Dataset: recorded_hand_split (GitHub, trevor-scofield/Computer_Vision_Class_Project). Classes: left fist, left one finger, left open palm, left thumbs up, left two fingers, no hand, right fist, right one finger, right open palm, right thumbs up, right two fingers.

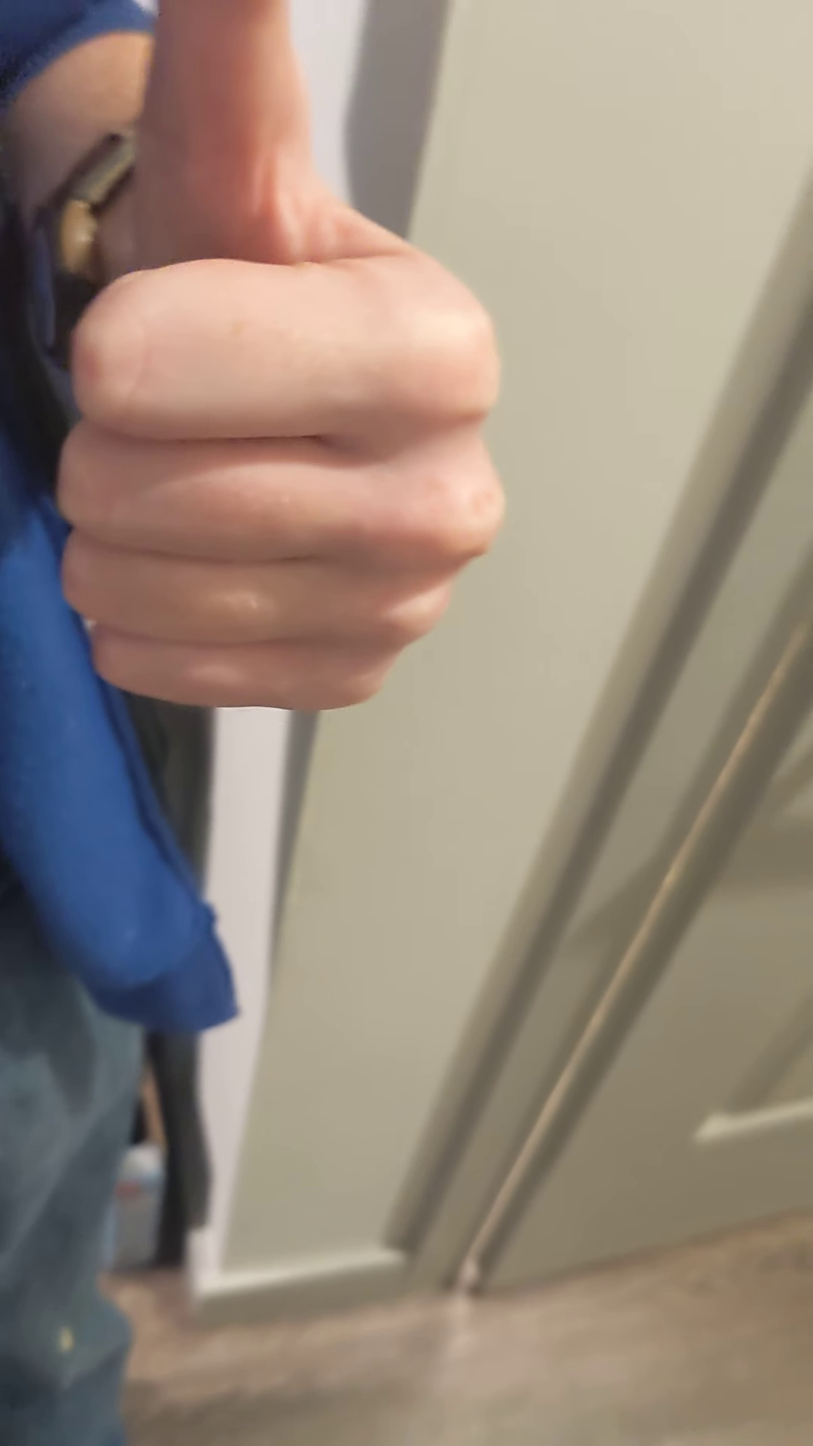
Label: left thumbs up

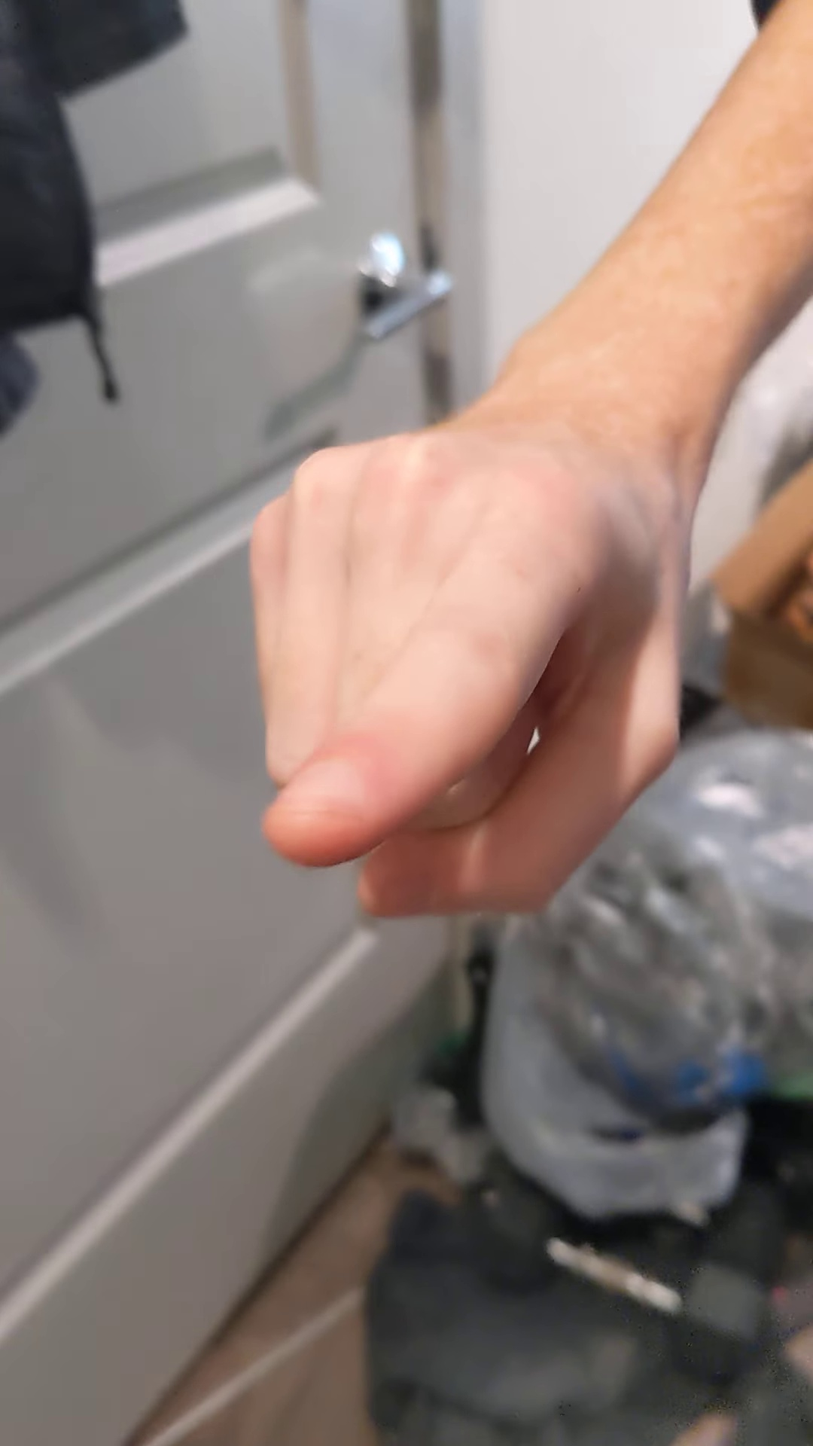
Label: right one finger

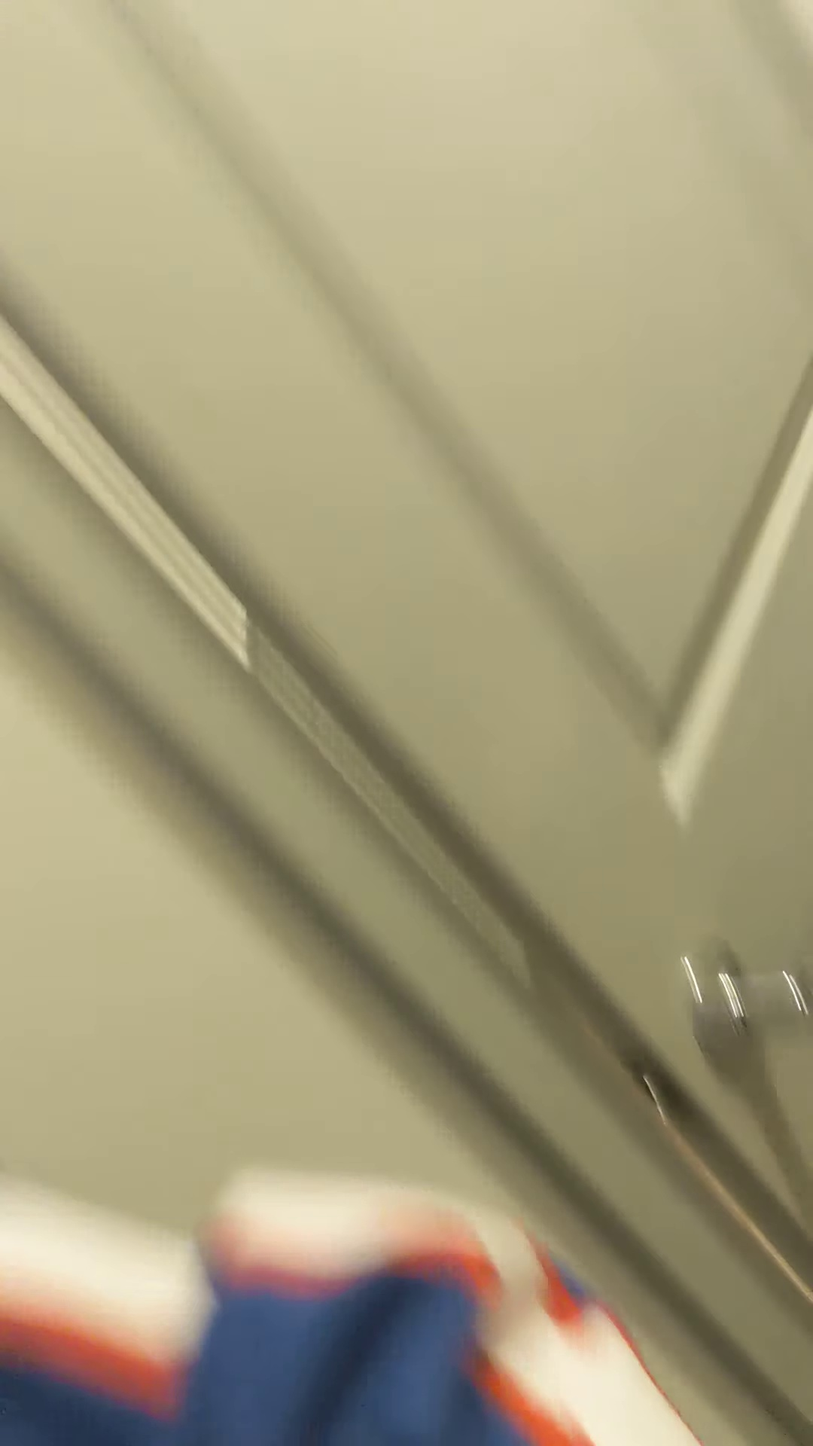
Label: left one finger

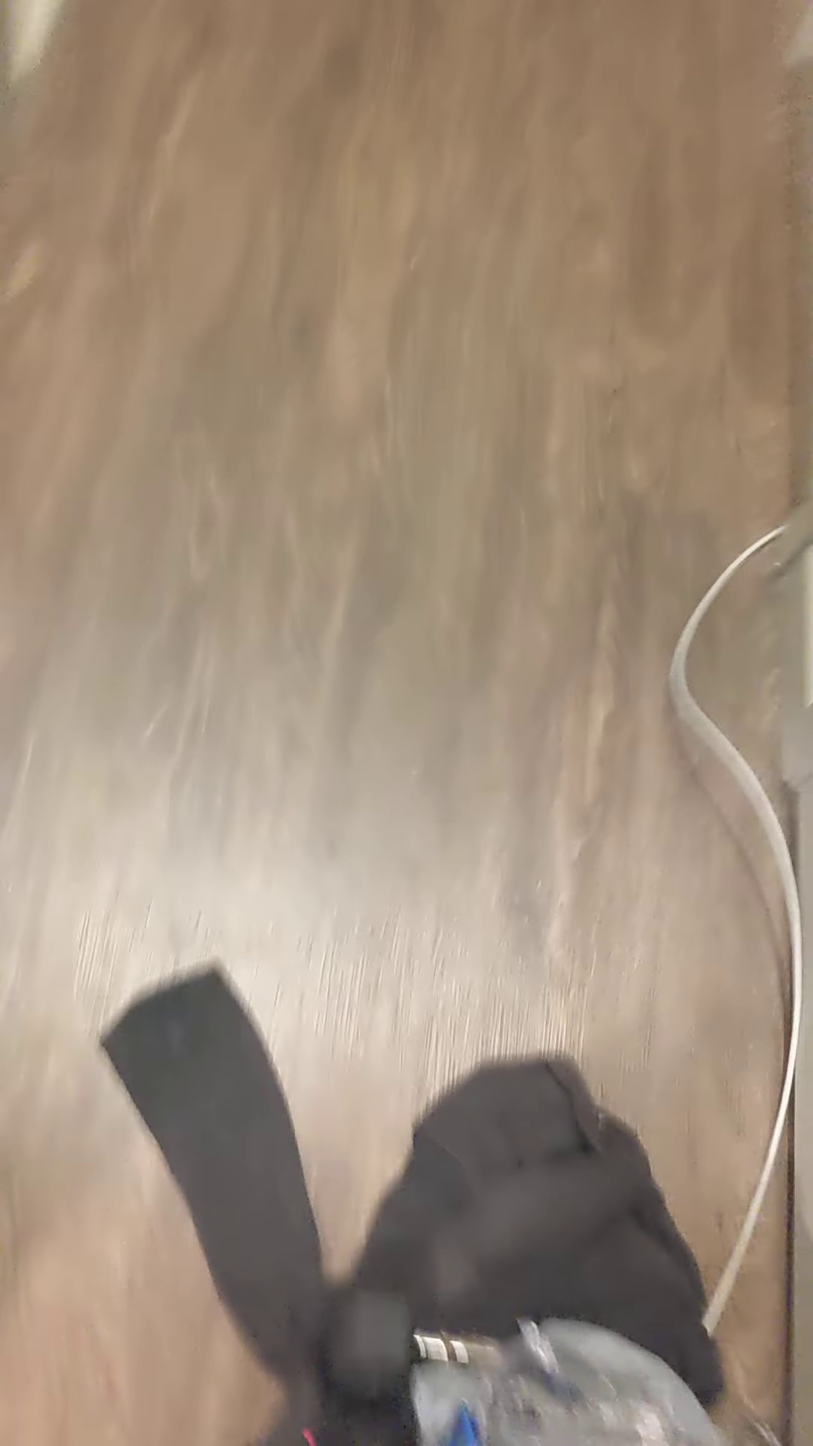
Label: no hand

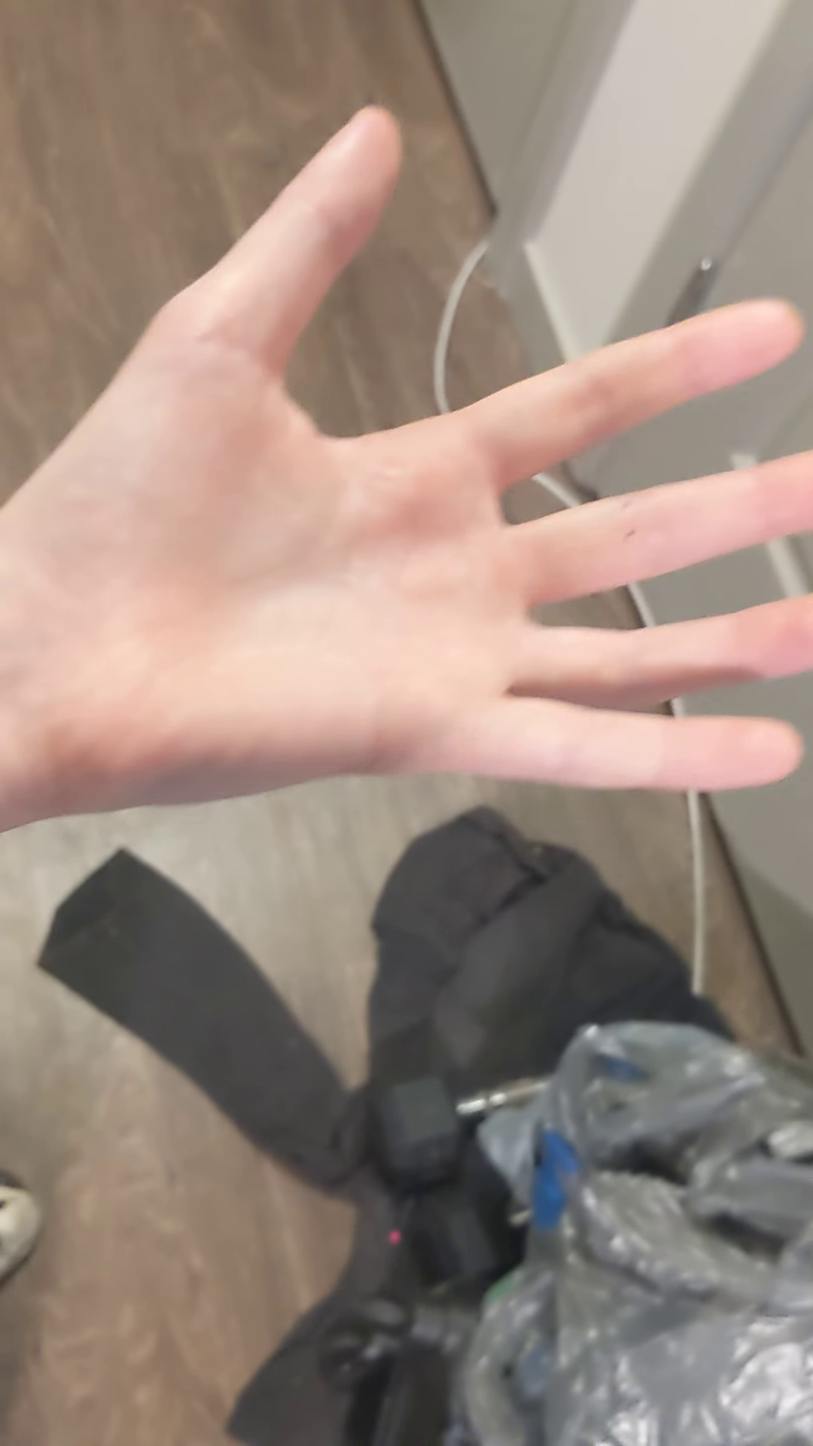
Label: left open palm

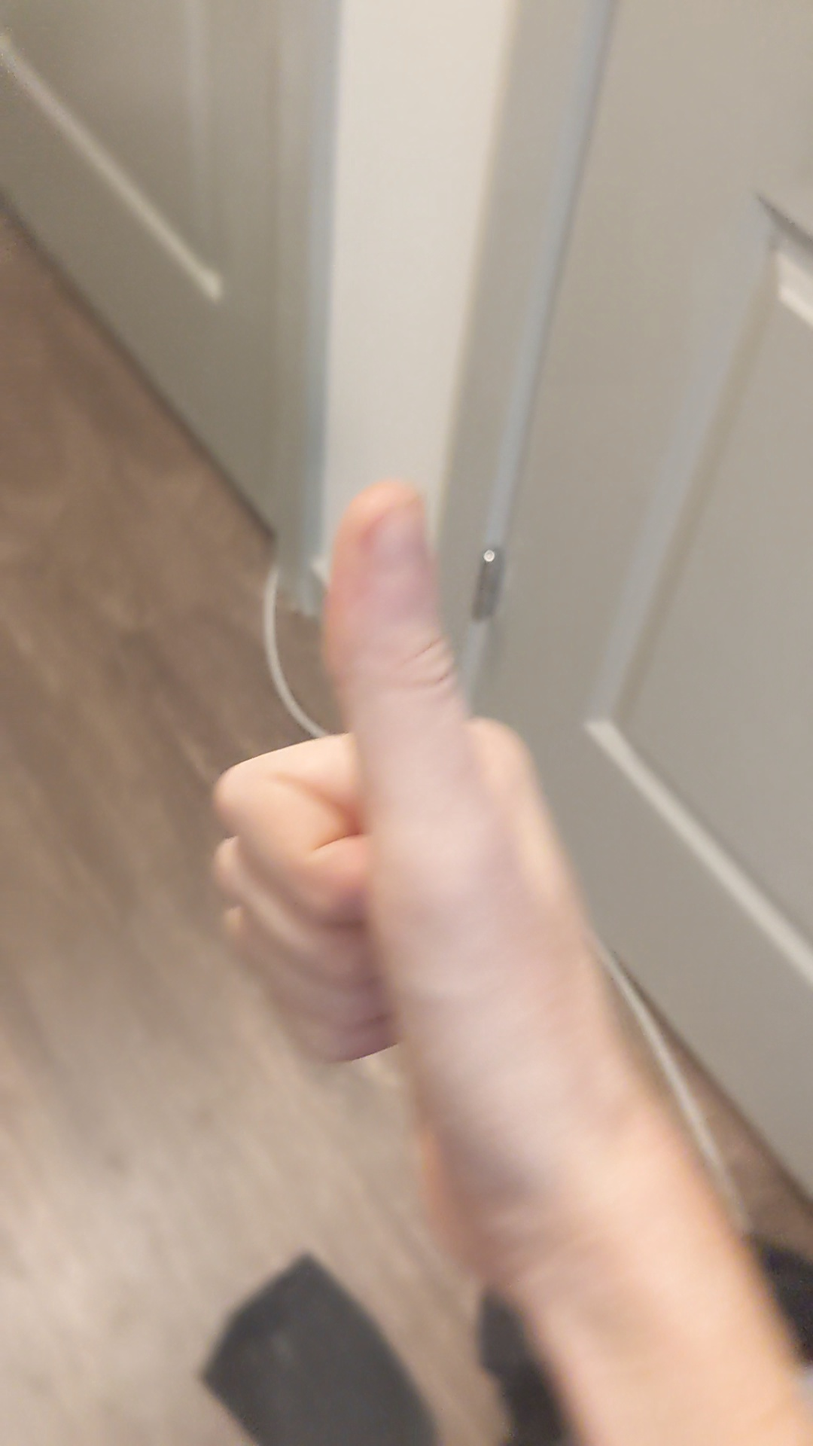
Label: right thumbs up
